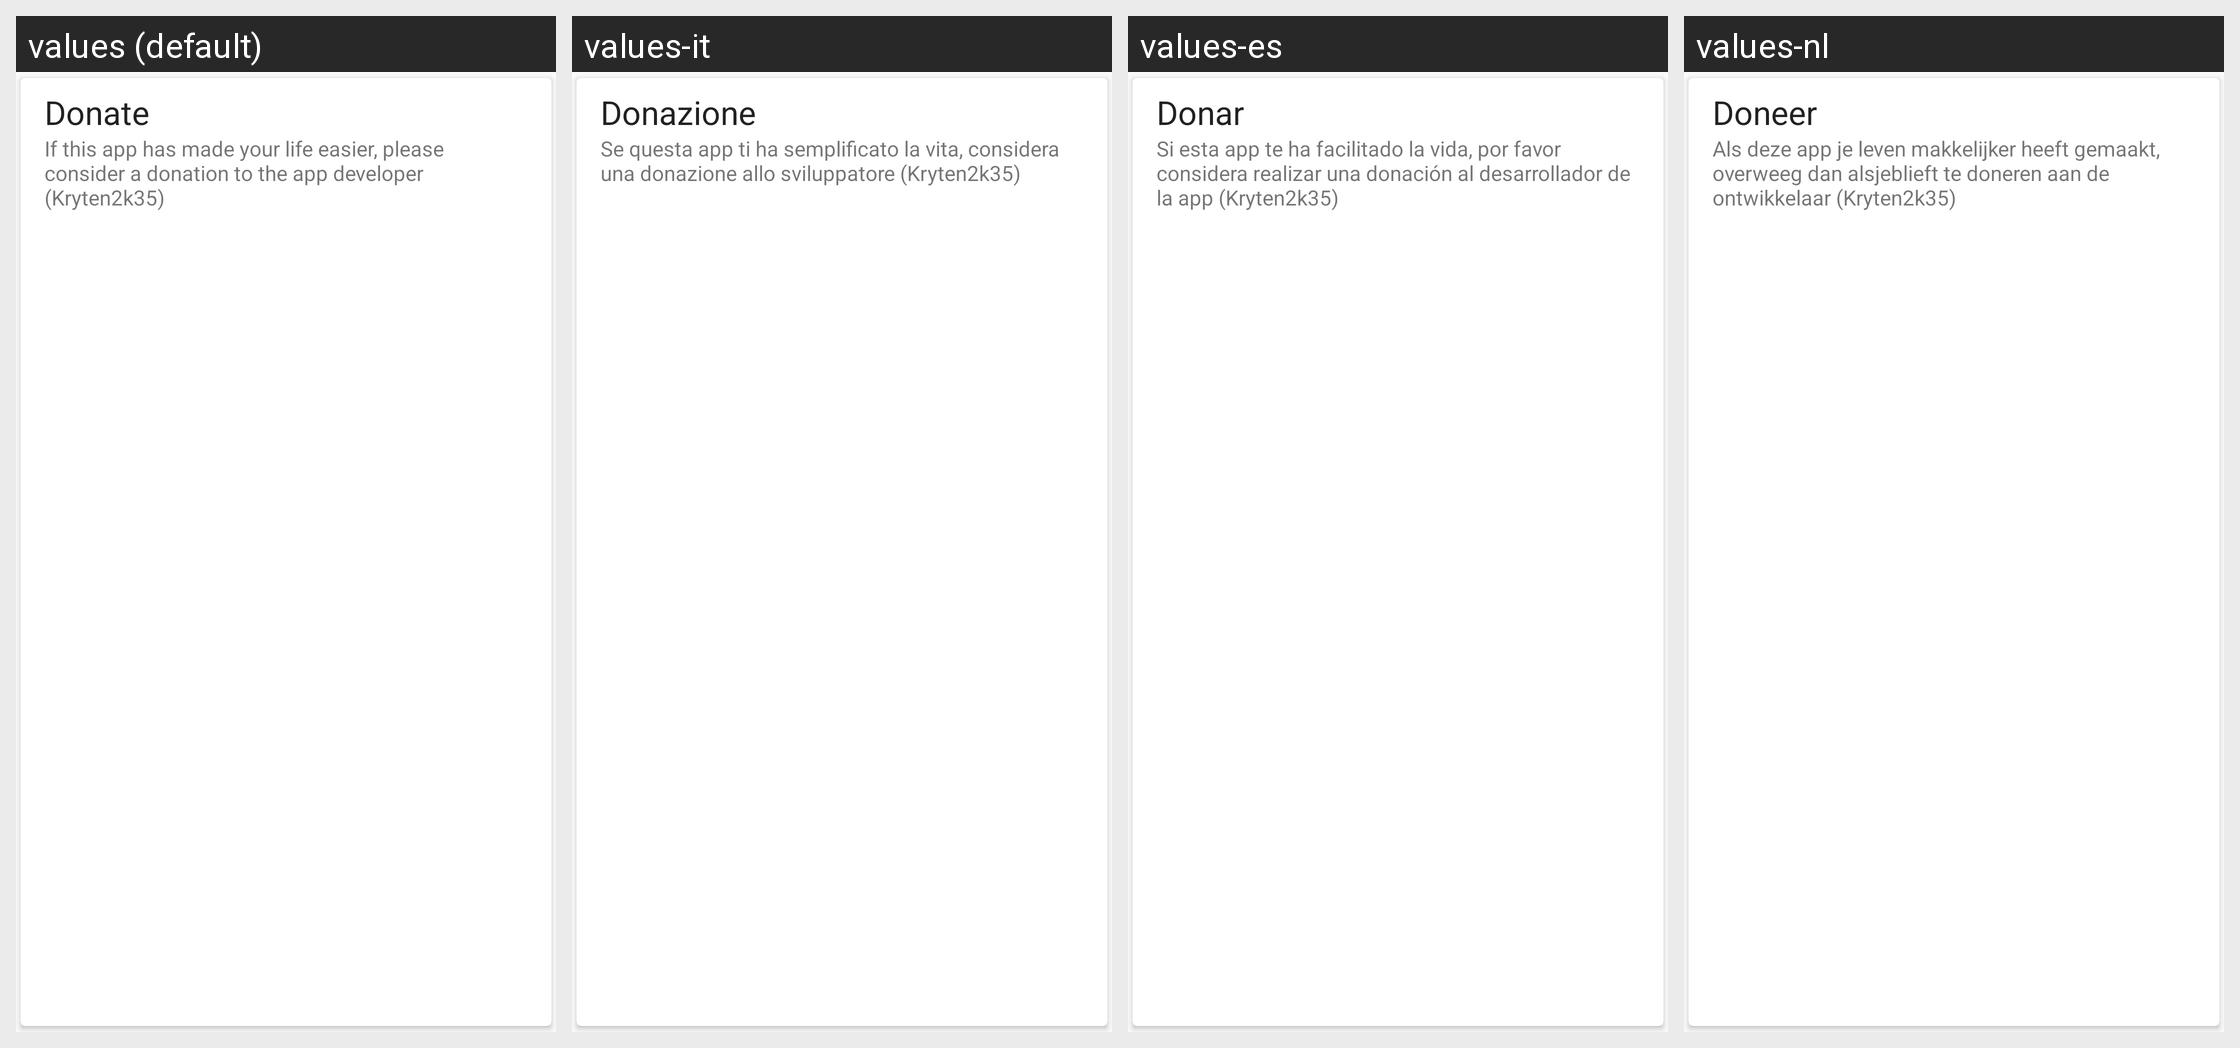

The Android screen above is rendered under several locales of the same app. Produce the string resources it draws, with the default and per-locale values.
Android screen res/layout/card_app_donate.xml rendered under 4 locales, left to right: values (default), values-it, values-es, values-nl. Device: Nexus 5 (rendered at 1080×1920; each locale shown at half size, 540×960, under a caption strip naming it); theme Theme.RagnarLight.
Other locales in the repository, not shown: values-de, values-pt-rBR, values-ru, values-sk, values-zh-rCN.
Strings drawn on this screen, with the default value and each locale's value (text and hints the layout hard-codes, and strings that could not be matched under every locale, appear in the picture but are not listed):

about_donate_title
  values: Donate
  values-it: Donazione
  values-es: Donar
  values-nl: Doneer

about_donate_summary
  values: If this app has made your life easier, please consider a donation to the app developer (Kryten2k35)
  values-it: Se questa app ti ha semplificato la vita, considera una donazione allo sviluppatore (Kryten2k35)
  values-es: Si esta app te ha facilitado la vida, por favor considera realizar una donación al desarrollador de la app (Kryten2k35)
  values-nl: Als deze app je leven makkelijker heeft gemaakt, overweeg dan alsjeblieft te doneren aan de ontwikkelaar (Kryten2k35)
